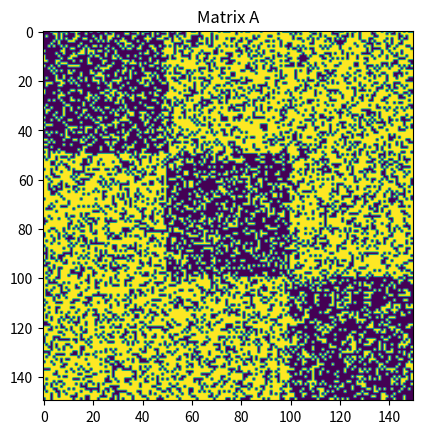
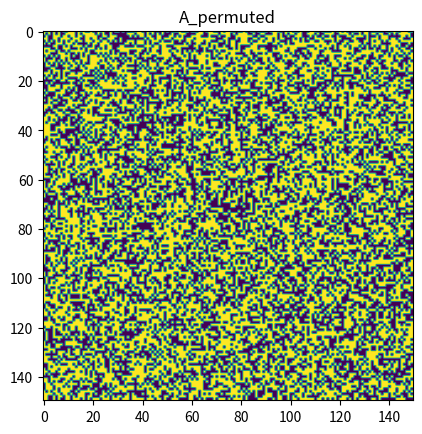
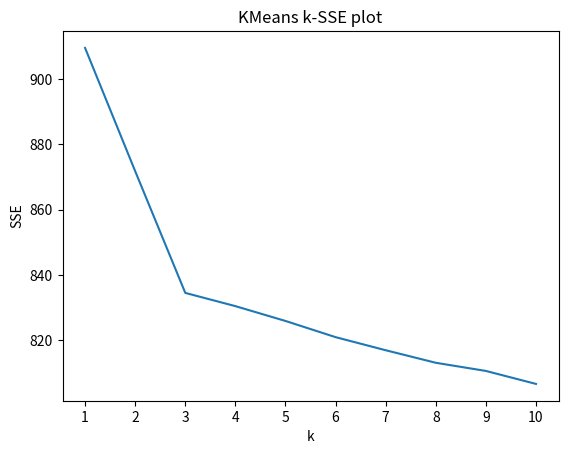

Source code (Python) for these figures, in order:
import numpy as np
from scipy.linalg import block_diag
import matplotlib.pyplot as plt


def KMeans_fit(X, epsilon=0, n_clusters=1, random_state=None):
    """
        A simple impelementation of KMeans methods,
        using random initialization and do not re-
        initialize centroids.
        Input:
          X -- input array
          epsilon -- a very small number used to identify convergence
          n_clusters -- number of clusters, integer
          random_state -- random seed, integer
        Output:
          inertia -- sum of square errors
          labels -- a array contains labels for data
    """
    # delta is the difference between previous centroids and new centroids
    delta = 1.0
    # distance matrix, with shape N x k, N is the num of samples, k is n_clusters
    distance = np.zeros((X.shape[0],n_clusters))
    # labels, an 1-D array with shape (N,), storing the cluster number data fell into.
    labels = np.zeros(X.shape[0])
    # initialize centroids
    if random_state is not None:
        np.random.seed(random_state)
    indices = np.random.randint(150, size=n_clusters)
    centroids = X[indices]
    
    while(delta > epsilon):
        # compute distance matrix
        for i, centroid in enumerate(centroids):
            distance[:,i] = np.linalg.norm(X - centroid, axis=1)
        # assign each point to nearest cluster
        labels = np.argsort(distance,axis=1)[:,0]
        # update centroids by the means of each cluster
        new_centroids = np.zeros_like(centroids)
        for i in range(n_clusters):
            mean = np.mean(X[labels == i], axis=0)
            new_centroids[i] = mean
        # delta equals the sum of l2 distances between new and old centroids
        delta = np.sum(np.linalg.norm(new_centroids - centroids,axis=1))
        # update
        centroids = new_centroids
    
    # compute sum of square errors
    inertia = np.sum(distance.min(axis=1))
    
    return inertia, labels


# construct A
a = np.ones((50,50))
A = block_diag(a,a,a)
A = A * 0.4 + 0.3
print(' Matrix A ')
print(A)

# generate B, for convenience of reproduction, fix random seed
np.random.seed(86)
B = np.random.random(A.shape)
print(' Matrix B ')
print(B)
# replace A's values 
A_replaced = np.copy(A)
A_replaced[B>=A] = 1
A_replaced[B<A] = 0
plt.figure()
plt.imshow(A_replaced)
plt.title("Matrix A")

np.set_printoptions(threshold=150)
# random permutation
np.random.seed(86)
permutation = np.random.permutation(A_replaced.shape[0])
# shuffle rows
A_shuffled = A_replaced[permutation]
# shuffle cols
A_shuffled = A_shuffled[:,permutation]
plt.figure()
plt.imshow(A_shuffled)
plt.title('A_permuted')

inertia, labels = KMeans_fit(A_shuffled, n_clusters=3, random_state=86)
# print clustering result to check if the clusters match natural clusters in A
# each cluster should correspond to a block in A,
# e.g. block1: row 0 to row 49, block2: row 50 to row 99
for k in range(3):
    # get indices of datapoints in cluster k in shuffled A 
    indices = labels == k
    # print original indices of those datapoints in A
    print('Cluster %d indices' %k)
    print(permutation[indices])


# plot SSE vs k
errors = []
ks = np.arange(1,11)
for k in ks:
    sse, _ = KMeans_fit(A_shuffled, n_clusters=k, random_state=86)
    errors.append(sse)

plt.figure()
plt.plot(ks, errors)
plt.xlabel('k')
plt.xticks(ks)
plt.ylabel('SSE')
plt.title('KMeans k-SSE plot')
plt.show()
